pico-8 play session: no input (idle)

[t = 2 s] idle ~2s (no d-pad/buttons)
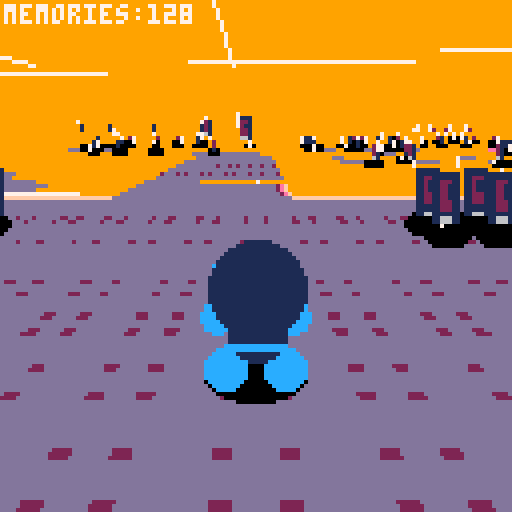
[t = 6 s] idle ~6s (no d-pad/buttons)
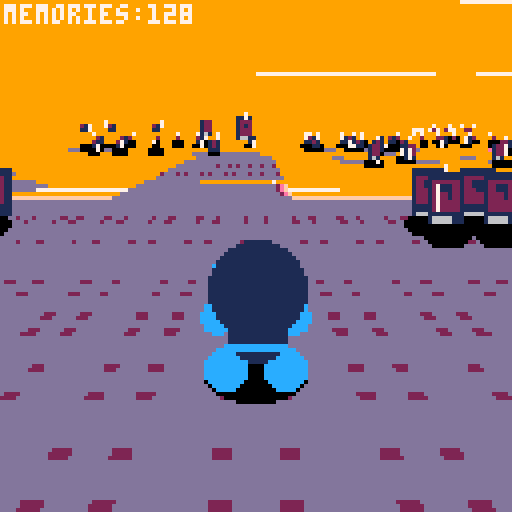
[t = 8 s] idle ~8s (no d-pad/buttons)
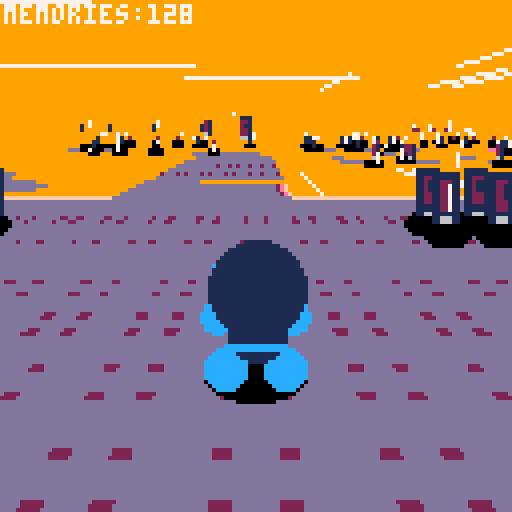

pico-8 cartridge
version 41
__lua__
-- r-a-m
-- ld sep 2023
-- rocco panella (pbg)

tline(16)

function start_title()
	_update60 = update_title
	_draw = draw_title
end

function update_title()
	if (btnp(4) or btnp(5)) start_gameplay()
end

function start_gameplay()
	fade_out()
	init_gameplay()
	_update60 = update_gameplay
	_draw = draw_gameplay
	_update60()
	fade_in()
end

function init_gameplay()
	make_cam()
	make_player()
	-- hacks
	move_cam()
	point_cam()
	rotate_cam()
	--
	make_pickups()
	make_lasers()
	--
	make_map()
	
	elist = {}
	for e in all(player_e) do
		add(elist,e)
	end
	for e in all(pickups) do
		add(elist,e)
	end	
end

function update_gameplay()
	update_player()
	cam.d %= 1
	
	local df = 0
	--if (btn(2)) df = 1/8
	--if (btn(3)) df = -1/16
	
	local dx = df*cos(cam.d)
	local dy = df*sin(cam.d)
	
	cam.x += dx
	cam.y += dy
	
	move_cam()
	point_cam()
	rotate_cam()
	if (btnp(4)) snap_cam()
	update_lasers()
	
	for e in all(elist) do
		e.rx = getrx(e.x,e.y)
	end
	get_pickups()
	if (player.z < -2) reboot()
end

function draw_gameplay()
	cls(9)
	sort(elist,"rx")
	draw_lasers()
	map3d()
	for e in all(elist) do
		if e.rx-cam.rx>0.5 and mget(e.x,e.y)>0 then
			if (e.shad and e.oversolid) draw_shadow(e)
		end
	end
	for e in all(elist) do
		if (e.rx-cam.rx>0.5) e:draw()
	end
	print("memories:"..#pickups,1,1,7)	
end

function draw_title()
	cls()
	cprint("r-a-m",30,8)
	cprint("running",45,8)
	cprint("after",52,8)
	cprint("memories",59,8)
	cprint("pbg, for ld54",80,2)
end

function _init()
	start_title()
end

function fade_out()
	for r=0,66,3 do
		_draw()
		rectfill(64-r,64-r,64+r,64+r,13)
		flip()
	end
end

function fade_in()
	for r=66,0,-3 do
		_draw()
		rectfill(64-r,64-r,64+r,64+r,13)
		flip()
	end
end

function make_map()
	for xx=0,127,1 do
	local told=0
	for yy=0,63,1 do
		local t=mget(xx,yy)
		if t == 5 then
			make_pickup(xx+.5,yy+.5,0.2)
			mset(xx,yy,told)
			t=told
		elseif t == 21 then
			make_pickup(xx+.5,yy+.5,1.5)
			mset(xx,yy,told)
			t=told
		end
		told=t
	end
	end
end

function start_gamewin()
	fade_out()
	_update60 = update_gamewin
	_draw = draw_gamewin
	fade_in()
end

function update_gamewin()
	
end

function draw_gamewin()
	cls()
	cprint("you win",60,8)
end

function reboot()
 fade_out()
	restore_pickup(3)
	del(elist,portal)
	portal=nil
	--make_cam()
	player.x=66
	player.y=33
	player.z=5
	_update60()
	_update60()
	fade_in()
end

function restore_pickup(n)
	local n = n or 1
	for i=1,n,1 do
		if (#got_pickups <= 0) break
		local p = got_pickups[#got_pickups]
		del(got_pickups,p)
		add(pickups,p)
		add(elist,p)
	end
end
-->8
-- 3d stuff
-- field of view
fov = 0.2 -- 0.2 = 72 degrees
unit= abs(64/sin(fov*.5)) -- how big one block is
horizon = 32
resolution = 1
viewheight = 128
viewcenter = 64--viewheight/2
drawdist = 20

--camera plane info
xplane0 = cos(fov/2) 
yplane0 = sin(fov/2)
xplane1 = cos(-fov/2)
yplane1 = sin(-fov/2)
planelength = sqrt((xplane0-xplane1)^2 + (yplane0-yplane1)^2)
shortestdist = cos(fov/2)

function tan(ang)
	return (sin(ang)/cos(ang))
end

function rotate(x,y)
	local rx = x*cos(-cam.d) - y*sin(-cam.d)
	local ry = x*sin(-cam.d) + y*cos(-cam.d)
	return rx,ry
end

function rotateback(x,y)
	local rx = x*cos(cam.d) - y*sin(cam.d)
	local ry = x*sin(cam.d) + y*cos(cam.d)
	return rx,ry
end

function rotated(x,y,d)
 local rx = x*cos(d) - y*sin(d)
	local ry = x*sin(d) + y*cos(d)
	return rx,ry
end

function getrx(x,y)
	return x*cos(-cam.d) - y*sin(-cam.d)
end

function point2pix(x,y,z)
 local rx,ry = rotate(x,y)
 local dist = rx - cam.rx
	local scale = unit/dist
 
 local sx = (ry - cam.ry)*scale+64
 local sy = (cam.z-z)*scale + horizon

 return sx,sy,scale
end

function point2pixb(x,y,z)
 local rx,ry = rotate(x,y)
 local dist = rx - 8*cam.rx
	local scale = unit/dist
 
 --local sx = (ry - 8*cam.ry)*scale+64
 local sy = (8*cam.z-8*z)*scale + horizon

 return sy,scale
end

function make_cam()
 cam = {}
 cam.x = 63
 cam.y = 33
 cam.z = 2 --height is pos
 cam.gx = 5
 cam.gy = 5
 cam.d = 0.125
 cam.rx, cam.ry = rotate(cam.x,cam.y)
end

function move_cam()
	local rx,ry = rotate(player.x,player.y)
	if rx - cam.rx > 3.5 then
		cam.rx = rx - 3.5
	end
	if rx - cam.rx < 2 then
		cam.rx = rx - 2
	end

	cam.gx,cam.gy = rotateback(cam.rx,cam.ry)
	
	cam.x += (cam.gx-cam.x)/2
	cam.y += (cam.gy-cam.y)/2
end

function snap_cam()
	local vvx,vvy = rotateback(player.vx,player.vy)

	cam.x = player.x - 10*vvx
	cam.y = player.y - 10*vvy
	
	point_cam()
	rotate_cam()

	player.vx=1
	player.vy=0

end

function rotate_cam()
	cam.rx, cam.ry = rotate(cam.x,cam.y)
end

function point_cam()
	cam.d = atan2(player.x-cam.x,player.y-cam.y)
end


dflist = {35,30,25,20,18,
									16,14,12,10,8,7,6,5,
									4,3,2.5,2,1.5,1}
									
function map3d()

	local mapx0 = 8*cam.x+320*cos(cam.d)
	local	mapy0 = 8*cam.y+320*sin(cam.d)
	
	local py0,scale0 = point2pixb(mapx0,mapy0,0)
	
	local vx = cos(cam.d-0.25)
	local vy = sin(cam.d-0.25)
		
	for df in all(dflist) do
		df*=8
		local mapx = 8*cam.x+df*cos(cam.d)
		local mapy = 8*cam.y+df*sin(cam.d)
		
		local py,scale = point2pixb(mapx,mapy,0)
			
		local yscale = py-py0
		local ppy = py0
		
		local scalerange = scale-scale0
		local mrangex = mapx-mapx0
		local mrangey = mapy-mapy0
		
		while ppy < py do
			local step = (ppy-py0)/yscale
			local sc = scale0 + scalerange*step
			local mx = mapx0 + mrangex*step
			local my = mapy0 + mrangey*step
			tline(64,ppy,127,ppy,mx,my,vx/sc,vy/sc)
			tline(63,ppy,0,ppy,mx,my,-vx/sc,-vy/sc)
			ppy+=1
			if (ppy>128) break
		end
		if (ppy>128) break
		mapx0 = mapx
		mapy0 = mapy
		mapx00 = mapx10
		mapy00 = mapy10
		scale0 = scale
		py0 = py
	end
end

function spr3d(ix,x,y,z)
--z is foot height
	local px,py,s = point2pix(x,y,z+1)
	local sx=8*ix%128
	local sy=(ix\16)*8
	sspr(sx,sy,8,8,1+px-s*.5,py+1,s,s)
	local pxl = px - .5*s + rnd(s)
	local pyl = py -.7*s + rnd(2*s)
	line(pxl,max(pyl,py),pxl,min(pyl+.4*s,py+s),7)
end

function draw_bug(s)
	spr3d(3,s.x,s.y,0)
end

function draw_shadow(s)
	local px,py,s = point2pix(s.x,s.y,0)	
	ovalfill(px-.4*s,py-.2*s,px+.4*s,py+.2*s,0)
end

function wall3d(w)
	local px,py,s = point2pix(w.x,w.y,0)
	rectfill(px-.5*s,py,px+.5*s,py-s*3,14)
	ovalfill(px-.5*s,py+.3*s,px+.5*s,py-s*.3,14)
end

function sort(a,key)
	local key=key or 1
 for i=1,#a do
  local j = i
  while j > 1 and a[j-1][key] < a[j][key] do
   a[j],a[j-1] = a[j-1],a[j]
   j = j - 1
  end
 end
end

	
	
	

-->8
-- player
function make_player()
player_e = {}
head = {
x=0,
y=0,
z=0.7,
r=0.4,
c=1,
shad=false
}
body = {
x=0,
y=0,
z=0.35,
r=0.25,
c=1,
shad=true
}

rarm = {
x=0.05,
y=0.3,
z=0.45,
r=0.15,
c=12,
shad=false
}
reye = {
x=0.2,
y=0.1,
z=head.z+.10,
r=0.10,
c=0,
shad=false
}
leye = {
x=0.2,
y=-0.1,
z=head.z+.10,
r=0.10,
c=0,
shad=false
}
gog1 = {
x=0.15,
y=0.35,
z=reye.z,
r=0.3,
c=12,
shad=false
}
gog2 = {
x=0.15,
y=-0.35,
z=reye.z,
r=0.3,
c=12,
shad=false
}
goggles = {
x=0.15,
y=0,
z=reye.z,
r=0.3,
c=12,
shad=false
}
larm = {
x=0.05,
y=-0.3,
z=0.45,
r=0.15,
c=12,
shad=false
}
rleg = {
x=0,
y=0.25,
z=0.05,
r=0.175,
c=12,
shad=false
}
lleg = {
x=0,
y=-0.25,
z=0.05,
r=0.175,
c=12,
shad=false
}
add(player_e,body)
add(player_e,gog1)
add(player_e,gog2)
add(player_e,goggles)
add(player_e,head)
add(player_e,rarm)
add(player_e,larm)
add(player_e,rleg)
add(player_e,lleg)
add(player_e,reye)
add(player_e,leye)
player = {
x=66,
y=33,
z=1, --floor
dz=0,
floor=false,
vx=-1,
vy=0,
cyc=0, -- walk cycle
oversolid = true
}
for e in all(player_e) do
	e.x0=e.x --original
	e.y0=e.y
	e.z0=e.z
	e.xa=0 -- animation offset
	e.ya=0
	e.za=0
	e.draw=circ3d
	e.rx=0	
	
	e.x+=player.x
	e.y+=player.y
	e.z+=player.z
end
reye.draw = eye3d
leye.draw = eye3d
body.draw = body3d
gog1.draw = edraw
gog2.draw = edraw
goggles.draw = goggles3d
end

function edraw(e)
end

function circ3d(e)
	local px,py,s = point2pix(e.x,e.y,e.z)
	circfill(px,py,s*e.r,e.c)
end

function eye3d(e)
	local px,py,s = point2pix(e.x,e.y,e.z)
	circfill(px,py,1.5*s*e.r,12)
	ovalfill(px-.025*s,py-s*e.r,px+.025*s,py+s*e.r,e.c)
end

function body3d(e)
	circ3d(e)
	local px,py,s = point2pix(e.x,e.y,e.z)
	py+=.1*s
	ovalfill(px-s*e.r,py-.01*s*e.r,px+e.r*s,py+s*e.r*.1,12)
end

function goggles3d(e)
	local px1,py1,s1 = point2pix(gog1.x,gog1.y,e.z)
	local px2,py2,s2 = point2pix(gog2.x,gog2.y,e.z)
	local px3,py3,s3 = point2pix(e.x,e.y,e.z)
	ovalfill(px1,py3-.15*s3,px2,py3+.15*s3,12)
end

grav = 0.05/8

function over_solid(s)
	if (mget(s.x+.4,s.y+.4)>0) return true
	if (mget(s.x-.4,s.y+.4)>0) return true
	if (mget(s.x+.4,s.y-.4)>0) return true
	if (mget(s.x-.4,s.y-.4)>0) return true
	return false
end

function update_player()
	local rx,ry = rotate(player.x,player.y)
	local drx,dry = 0,0
	
	if (btn(0)) dry = -1/8
	if (btn(1)) dry = 1/8
	if (btn(2)) drx = 1/8
	if (btn(3)) drx = -1/8
	
	if (dry!=0 and drx!=0) dry,drx = dry*.71,drx*.71
	
	player.dz -= grav
	
	if btnp(5) and player.floor then
		player.dz=1/8
		player.floor=false
	end
	
	player.oversolid = over_solid(player)
	body.oversolid = player.oversolid
	
	player.z += player.dz
	player.floor=false
	if player.z <= 0 and player.oversolid and player.z > -.4 then
		player.dz=0
		player.z=0
		player.floor=true
	end
	
	rx += drx
	ry += dry
	
	player.cyc=0
	if btn()&0b1111 > 0 then
		player.vx = drx
		player.vy = dry
		player.cyc = (t()%.33)*3
	end
	
	update_limbs()
	
	local ox,oy = rotateback(player.vx,player.vy)
	local od = atan2(ox,oy)
	
	player.x,player.y = rotateback(rx,ry)
	
	for e in all(player_e) do
		
		local xgoal,ygoal = rotated(e.x0+e.xa,e.y0+e.ya,od)
		
		e.x += (player.x+xgoal-e.x)/2
		e.y	+= (player.y+ygoal-e.y)/2
		e.z += (player.z+e.z0+e.za-e.z)/2
		
	end
end

function update_limbs()
	if player.floor then
		rleg.za = .2*abs(sin(player.cyc))
		lleg.za = .2*abs(sin(player.cyc))
		rleg.xa = .3*sin(player.cyc)
		lleg.xa = -.3*sin(player.cyc)
		
		body.za = .1*abs(sin(player.cyc))
				
		rarm.xa = -.2*sin(player.cyc)
		larm.xa = .2*sin(player.cyc)
		rarm.za = 0
		larm.za = 0
	else
		body.za = 0
		
		rleg.za = -player.dz
		lleg.za = -player.dz
		rleg.xa = -player.dz
		lleg.xa = -player.dz
		
		rarm.xa = -.1
		larm.xa = -.1
		rarm.za = -player.dz*2
		larm.za = -player.dz*2
	end
	reye.za,leye.za,head.za, goggles.za= body.za,body.za,body.za,body.za
end

function get_pickups()
	for p in all(pickups) do
		if abs(p.x-player.x) < 1 and
		abs(p.z-player.z) < 1 and
		abs(p.y-player.y) < 1 then
			del(pickups,p)
			del(elist,p)
			add(got_pickups,p)
			sfx(0)
			if (#pickups <= 0) make_portal()
		end
	end
	if portal then
		if abs(portal.x-player.x) < 1.5 and
		abs(portal.z-player.z) < 1.5 and
		abs(portal.y-player.y) < 1.5 then
			sfx(1)
			start_gamewin()
			return
		end
	end
end
-->8
-- pickups
function make_pickups()
	pickups = {}
	got_pickups={}
	portal=nil
--	add(pickups,{x=10,y=10,z=1.5})
	
	for p in all(pickups) do
		p.rx=0
		p.shad=true
		p.oversolid=true
		p.draw=draw_pickup
	end
end

function make_pickup(x,y,z)
	local p = {}
	p.x=x
	p.y=y
	p.z=z
	p.rx=0
	p.shad=true
	p.oversolid=true
	p.draw=draw_pickup
	add(pickups,p)
end

function draw_pickup(s)
	local sp = 5 + flr(t()*20)%5
	spr3d(sp,s.x,s.y,s.z)
end

function make_portal()
	portal = {}
	portal.x = 66
	portal.y=33
	portal.z=2
	portal.rx=0
	portal.shad=true
	portal.oversolid=true
	portal.draw = draw_portal
	add(elist,portal)
end

function draw_portal(p)
	local px,py,s = point2pix(p.x,p.y,p.z)
	local w = s*(.1+1*abs(sin(t())))
	ovalfill(px-w,py-1.5*s,px+w,py+1.5*s,rnd(16))
	oval(px-w,py-1.5*s,px+w,py+1.5*s,7)
	local rx0 = px-2*s+rnd(4*s)
	local rx1 = px-2*s+rnd(4*s)
	local ry0 = py-2*s+rnd(4*s)
	local ry1 = py-2*s+rnd(4*s)
	rectfill(rx0,ry0,rx1,ry1,7)
end
-->8
-- effects
function make_lasers()
	lasers = {}
end

function generate_laser()
	local laserdmax=25
	local l = {}
	local xy = flr(rnd(2))
	if xy==0 then --x
		l.y = flr(cam.y) + (-25 + flr(rnd(laserdmax*2)))
		l.dx = -1 + 2*flr(rnd(2))
	 l.x = flr(cam.x) - l.dx*laserdmax
	 l.dy = 0
	else
		l.x = flr(cam.x) + (-25 + flr(rnd(laserdmax*2)))
		l.dy = -1 + 2*flr(rnd(2))
	 l.y = flr(cam.y) - l.dy*laserdmax
	 l.dx = 0		
	end
	l.z = -5 + 10*flr(rnd(2))
	add(lasers,l)
end

function update_lasers()
	for l in all(lasers) do
		l.x += l.dx
		l.y += l.dy
		if (abs(cam.y-l.y)>32) del(lasers,l)
		if (abs(cam.x-l.x)>32) del(lasers,l)
	end
	generate_laser()
end

function draw_lasers()
	for l in all(lasers) do
		local px,py,s = point2pix(l.x,l.y,l.z)
		local px2,py2,s2 = point2pix(l.x-l.dx*10,l.y-l.dy*10,l.z)
		if (py>0 and py2>0) line(px,py,px2,py2,7)	
	end
end
-->8
-- utils lol

function cprint(s,y,c)
	local x = 64 - 2*#s
	print(s,x,y,c)
end
__gfx__
00000000661111666666666600000000eeeedddd1111111101111110001111000001110000011000ffffffffffffffffdddddddddddddddd0000000000000000
00000000615555166555666600c00c00eeeedddd1222222101222210001221000001210000011000feeeeeeeeeeeeeefd2dddd2ddddddddd0000000000000000
0070070015aaaa51666666660cccccc0eeeedddd1221122101211210001211000001110000011000fe222222222222efdddddddddddddddd0000000000000000
0007700015aaaa516666666611111111eeeedddd1221122101221210001211000001110000011000fe2dddddddddd2efdddddddddddddddd0000000000000000
0007700015aaaa516666555611911911eeeedddd1222222101222210001221000001210000011000fe2dddddddddd2efdddddddddddddddd0000000000000000
0070070015aaaa516666666611911911eeeedddd1222222101222210001221000001210000011000fe2dddddddddd2efdddddddddddddddd0000000000000000
00000000615555166666666600cccc00eeeedddd1111111101111110001111000001110000011000fe2ddd2dd2ddd2efd2dddd2ddddddddd0000000000000000
000000006611116655566666000cc000eeeedddd1666616101666110001661000001610000016000fe2dddddddddd2efdddddddddddddddd0000000000000000
0000000000000000000000000000000000000000111111110000000000000000ddddddddddddddddfe2dddddddddd2effffffffffe2dddddddddd2ef00000000
0000000000000000000000000000000000000000122222210000000000000000ddddddddddddddddfe2ddd2dd2ddd2efeeeeeeeefe2ddd2dd2ddd2ef00000000
0000000000000000000000000000000000000000122112210000000000000000ddeeeeeeeeeeeeddfe2dddddddddd2ef22222222fe2dddddddddd2ef00000000
0000000000000000000000000000000000000000122112210000000000000000dde2222222222eddfe2dddddddddd2efddddddddfe2dddddddddd2ef00000000
0000000000000000000000000000000000000000122222210000000000000000dde2222222222eddfe2dddddddddd2efddddddddfe2dddddddddd2ef00000000
0000000000000000000000000000000000000000166666610000000000000000dde22eeeeee22eddfe222222222222efddddddddfe2dddddddddd2ef00000000
0000000000000000000000000000000000000000000000000000000000000000dde22edddde22eddfeeeeeeeeeeeeeefd2dddd2dfe2ddd2dd2ddd2ef00000000
0000000000000000000000000000000000000000000000000000000000000000dde22edddde22eddffffffffffffffffddddddddfe2dddddddddd2ef00000000
0000000000000000000000000000000000000000000000000000000000000000dde22edddde22edd2dddddd2dde22ed2dddddddd000000000000000000000000
0000000000000000000000000000000000000000000000000000000000000000dde22edddde22edddddddddddde22eddd2dddd2d000000000000000000000000
0000000000000000000000000000000000000000000000000000000000000000dde22eeeeee22eddeeeeeeeedde22edddddddddd000000000000000000000000
0000000000000000000000000000000000000000000000000000000000000000dde2222222222edd22222222dde22edddddddddd000000000000000000000000
0000000000000000000000000000000000000000000000000000000000000000dde2222222222edd22222222dde22edddddddddd000000000000000000000000
0000000000000000000000000000000000000000000000000000000000000000ddeeeeeeeeeeeeddeeeeeeeedde22edd22222222000000000000000000000000
0000000000000000000000000000000000000000000000000000000000000000dddddddddddddddddddddddddde22eddeeeeeeee000000000000000000000000
0000000000000000000000000000000000000000000000000000000000000000dddddddddddddddddddddddddde22ed2ffffffff000000000000000000000000
00000000000000000000000000000000000000000000000000000000000000000000000000000000dde22edd0000000000000000000000000000000000000000
00000000000000000000000000000000000000000000000000000000000000000000000000000000dde22edd0000000000000000000000000000000000000000
00000000000000000000000000000000000000000000000000000000000000000000000000000000eee22edd0000000000000000000000000000000000000000
0000000000000000000000000000000000000000000000000000000000000000000000000000000022222edd0000000000000000000000000000000000000000
0000000000000000000000000000000000000000000000000000000000000000000000000000000022222edd0000000000000000000000000000000000000000
00000000000000000000000000000000000000000000000000000000000000000000000000000000eeeeeedd0000000000000000000000000000000000000000
00000000000000000000000000000000000000000000000000000000000000000000000000000000dddddddd0000000000000000000000000000000000000000
00000000000000000000000000000000000000000000000000000000000000000000000000000000dddddddd0000000000000000000000000000000000000000
00000000000000000000000000000000000000000000000000000000000000000000000000000000000000000000000000000000000000000000000000000000
00000000000000000000000000000000000000000000000000000000000000000000000000000000000000000000000000000000000000000000000000000000
00000000000000000000000000000000000000000000000000000000000000000000000000000000000000000000000000000000000000000000000000000000
00000000000000000000000000000000000000000000000000000000000000000000000000000000000000000000000000000000000000000000000000000000
00000000000000000000000000000000000000000000000000000000000000000000000000000000000000000000000000000000000000000000000000000000
00000000000000000000000000000000000000000000000000000000000000000000000000000000000000000000000000000000000000000000000000000000
00000000000000000000000000000000000000000000000000000000000000000000000000000000000000000000000000000000000000000000000000000000
00000000000000000000000000000000000000000000000000000000000000000000000000000000000000000000000000000000000000000000000000000000
00000000000000000000000000000000000000000000000000000000000000000000000000000000000000000000000000000000000000000000000000000000
00000000000000000000000000000000000000000000000000000000000000000000000000000000000000000000000000000000000000000000000000000000
00000000000000000000000000000000000000000000000000000000000000000000000000000000000000000000000000000000000000000000000000000000
00000000000000000000000000000000000000000000000000000000000000000000000000000000000000000000000000000000000000000000000000000000
00000000000000000000000000000000000000000000000000000000000000000000000000000000000000000000000000000000000000000000000000000000
00000000000000000000000000000000000000000000000000000000000000000000000000000000000000000000000000000000000000000000000000000000
00000000000000000000000000000000000000000000000000000000000000000000000000000000000000000000000000000000000000000000000000000000
00000000000000000000000000000000000000000000000000000000000000000000000000000000000000000000000000000000000000000000000000000000
00000000000000000000000000000000000000000000000000000000000000000000000000000000000000000000000000000000000000000000000000000000
00000000000000000000000000000000000000000000000000000000000000000000000000000000000000000000000000000000000000000000000000000000
00000000000000000000000000000000000000000000000000000000000000000000000000000000000000000000000000000000000000000000000000000000
00000000000000000000000000000000000000000000000000000000000000000000000000000000000000000000000000000000000000000000000000000000
00000000000000000000000000000000000000000000000000000000000000000000000000000000000000000000000000000000000000000000000000000000
00000000000000000000000000000000000000000000000000000000000000000000000000000000000000000000000000000000000000000000000000000000
00000000000000000000000000000000000000000000000000000000000000000000000000000000000000000000000000000000000000000000000000000000
00000000000000000000000000000000000000000000000000000000000000000000000000000000000000000000000000000000000000000000000000000000
00000000000000000000000000000000000000000000000000000000000000000000000000000000000000000000000000000000000000000000000000000000
00000000000000000000000000000000000000000000000000000000000000000000000000000000000000000000000000000000000000000000000000000000
00000000000000000000000000000000000000000000000000000000000000000000000000000000000000000000000000000000000000000000000000000000
00000000000000000000000000000000000000000000000000000000000000000000000000000000000000000000000000000000000000000000000000000000
00000000000000000000000000000000000000000000000000000000000000000000000000000000000000000000000000000000000000000000000000000000
00000000000000000000000000000000000000000000000000000000000000000000000000000000000000000000000000000000000000000000000000000000
00000000000000000000000000000000000000000000000000000000000000000000000000000000000000000000000000000000000000000000000000000000
00000000000000000000000000000000000000000000000000000000000000000000000000000000000000000000000000000000000000000000000000000000
000000000000000000000000000000000000c0c0c0c000000000000000000000000000c0c0c0c0c0c0c00000c0c0c0c0c0c0c0c00000c1c1c1c0c0c0c0c0c0c0
c0c0c0c0c0c0c0c0c0c0c0e100000000000000000000000000000000000000000000c00000000000000000000000000000000000000000000000000000000000
000000000000000000000000000000000000c0c050c0000000000000000000000000c0c0c0c0c0c0c0c05100c0c0c0c0c0c0c0c05100c0c0c0c0c0c0c0c0c0c0
c0c0c0c0c0c0c0c0c0c0c0e100000000000000000000000000000000000000000000c00000000000000000000000000000000000000000000000000000000000
000000000000000000000000000000000000c0c0c0c00000000000000000000000c0c0c0c0c0c0c0c0c00000c0c0c00000c0c0c00000c0c0c0c0c0c0c0c0c0c0
c0c0c0c0c0c0c0c0c0c0c0c0c0c0c0c0c0c0c0c0c0c0c0c0c0c0c0c0c0c0c0c0c0c0510000000000000000000000000000000000000000000000000000000000
000000000000000000000000000000000000c0c0c0c000000000000000000000c0c0c0c0c0c0c0c0c0c0c0c0c0c0c05100c0c0c0c0c0c0c0c0c0c0c0c0c0c0c0
c0c0c0c0c0c0c0c0c0c0c0e100000000000000000000000000000000000000000000000000000000000000000000000000000000000000000000000000000000
000000000000000000000000000000000000c0c0c0c0000000000000000000c0c050c0c0c0c0c0c0c0c0c0c0c0c0c00000c0c0c0c0c0c0c0c0c0c0c0c0c0c0c0
c0c0c0c0c0c0c0c0c0c0c0e100000000000000000000000000000000000000000000000000000000000000000000000000000000000000000000000000000000
000000000000000000000000000000000000c0c0c0c0000000000000000000c0c0c0c000000000000000000000000000000000000000000000d1c0c0c0c0c0c0
c0c0c0c0c0c0c0c0c0c0c0e1c1c1c1c1c1c1c1c1c1c1c1c1c1c1c1c1c1c1c1c1c1c1c1c1c1c1c1c1c1c1c1c1c1c1c1c1c1c00000000000000000000000000000
000000000000000000000000c0c0c0c0c0c0c0c0c0c0000000000000000000c0c0c00000000000000000000000000000000000000000000000d1c0c05050c0c0
c0c0c0c0c0c0c0c05050c0e1c0c0c0c0c0c0c050c0c0c0c0c0c050c0c0c0c0c0c0c0c0c051c0c0c0c0c0c051c0c0c0c0c0c00000000000000000000000000000
0000000000000000000000c0c0c0c051c0c0c0c050c0000000000000000000c0c0c00000000000000000000000000000000000000000000000d1c0c05050c0c0
c0c0c0c0c0c0c0c05050c0c0c0c0c050c0c0c0c0c0c050c0c0c0c0c0c0c050c0c0c0c0c051c0c0c0c0c0c051c0c0c0c0c0c00000000000000000000000000000
00000000000000000000c050c0c0c0c0c0c0c0c0c0c0000000000000000000c0c0c00000000000000000000000000000000000000000c0c000a1c2c2c2c0c0c0
c2c2c2c2c2c2c2c2c2c2c2b1000000000000000000000000000000000000000000000000000000000000000000000000c0c00000000000000000000000000000
000000000000000000c0c0c0c0000000000000000000000000000000000000c051c000000000000000000000000000000000000000c0c0c00000000000c0c0c0
000000000000000000000000000000000000000000000000000000000000000000000000000000000000000000000000c0c00000000000000000000000000000
000000000000000000c0c0c000000000000000000000000000000000000000c0c0c0000000000000000000000000000000000000c0c0c0000000000000c0c0c0
000000000000000000000000000000000000000000000000000000000000000000000000000000000000000000000000c0c00000000000000000000000000000
000000000000000000c050c000000000000000000000000000000000000000c0c0c00000000000000000000000000000000000c0c0c000000000000000c0c0c0
000000000000000000000000000000000000000000000000000000000000000000000000000000000000000000000000c0c00000000000000000000000000000
000000000000000000c0c0c000000000000000000000000000000000000000c050c00000000000000000000000000000000000c0c00000000000000000c0c0c0
0000000000000000000000000000000000000000000000000000000000000000000000000000000000c0c1c1c1c1c1c1c0c0c1c1c1c1c1c1c000000000000000
000000000000000000c0c0c0000000000000000000000000000000000000c0c0c0c00000000000000000000000000000000000c0500000000000000000c0c0c0
0000000000000000000000000000000000c0c1c1c1c1c1c1c1c1c1c1c1c1c000000000000000000000c0c0c0c0c0c0c0c0c0c0c0c0c0c0c0c000000000000000
000000000000000000c050c00000000000000000000000000000000000c0c0c0c0000000000000000000000000000000000000c0c0c000000000000000c2c2c2
0000000000000000000000000000000000c051c2c2c2c2c2c2c2c2c2c2c05100000000000000000000c0c05151c0c0c0c0c0c0c0c05151c0c000000000000000
000000000000000000c0c0c0c0000000000000000000000000000000c0c050c00000000000000000000000000000000000000000c0c0c0000000000000000000
0000000000000000000000000000000000c0c000000000000000000000c0c000000000000000000000c0c05151c0c0c0c0c0c0c0c05151c0c000000000000000
00000000000000000000c0c0c0c0c0c0c0c0c0c0c0c0c0c0c0c0c0c0c0c0c000000000000000000000000000000000000000000000c0c0c00000000000005100
0000000000000000000000000000000000c0c000000000000000000000c0c000000000000000000000c0c0c0c0c0c0c0c0c0c0c0c0c0c0c0c000000000000000
0000000000000000000000c050c0c0c050c0c0c051c0c050c0c0c051c0c0000000000000000000000000000000000000000000000000c0c00000000000c0c0c0
0000000000000000000000000000000000c0c000000000000000000000c0c000000000000000000000c0c0c0c0c0c0c0c0c0c0c0c0c0c0c0c000000000000000
000000000000000000000000c0c0c0c0c0c0c0c0c0c0c0c0c0c0c0c0c0000000000000000000000000c0c0c0c0c00000000000000000c0c00000000000c0c0c0
0000000000000000000000000000000000c0c000000000000000000000c0c000000000000000000000c0c0c0c0c0c0c0c0c0c0c0c0c0c0c0c000000000000000
00000000000000000000000000000000000000000000000000000000000000000000000000000000c0c0c050c0c0c000000000000000c0500000000000c0c0c0
0000000000000000000000000000000000c0c000000000000000000000c0c000000000000000000000c0c0c0c0c0c0c05151c0c0c0c0c0c0c000000000000000
000000000000000000000000000000000000000000000000000000000000000000000000000000c0c0c0000000c0c0c0000000000000c0c00000000000c0c0c0
0000000000000000000000000000000000c0c000000000000000000000c0c000000000000000000000c0c0c0c0c0c0c0c0c0c0c0c0c0c0c0c000000000000000
000000000000000000000000000000000000000000000000000000000000000000000000000000c0c00000000000c0c00000000000c0c0c00000000000c0c0c0
0000000000000000000000000000000000c0c000000000000000000000c0c000000000000000000000c0c0c0c0c0c0c0c0c0c0c0c0c0c0c0c000000000000000
000000000000000000000000000000000000000000000000000000000000000000000000000000c0c00000000000c0c0c0000000c0c0c0000000000000c0c0c0
000000c0c0c0c0c0c0c0c0c0c0c0c0c0c0c0c0c1c1c1c1c1c1c1c1c1c1c0c000000000000000000000c0c0c0c0c0c0c0c0c0c0c0c0c0c0c0c000000000000000
000000000000000000000000000000000000000000000000000000000000000000000000000000c0c0000000000000c0c0c0c0c0c0c000000000000000c2c2c2
000000c2c2c2c2c2c2c2c2c2c2c2c2c2c2c051c2c2c2c2c2c2c2c2c2c2c25100000000000000000000c0c05151c0c0c0c0c0c0c0c05151c0c000000000000000
000000000000000000000000000000000000000000000000000000000000000000000000000000c05000000000000000c0c050c0c00000000000000000000000
0000000000000000000000000000000000c0c000000000000000000000000000000000000000000000c0c05151c0c0c0c0c0c0c0c05151c0c000000000000000
000000000000000000000000000000000000000000000000000000000000000000000000000000c0c00000000000000000000000000000000000000000005100
0000000000000000000000000000000000c0c000000000000000000000000000000000000000000000c0c0c0c0c0c0c0c0c0c0c0c0c0c0c0c000000000000000
000000000000000000000000000000000000000000000000000000000000000000000000000000c0c00000000000000000000000000000000000000000c0c0c0
0000000000000000000000000000000000c0c000000000000000000000000000000000000000000000c0c2c2c2c2c2c2c2c2c2c2c2c2c2c2c000000000000000
000000000000000000000000000000000000000000000000000000000000000000000000000000c0c0c000000000000000000000000000000000000000c0c0c0
0000000000000000000000000000000000c0c0000000000000000000000000000000000000000000000000000000000000000000000000000000000000000000
00000000000000000000000000000000000000000000000000000000000000000000000000000000c0c0c0000000000000000000000000000000000000c0c0c0
0000000000000000000000000000000000c0c0000000000000000000000000000000000000000000000000000000000000000000000000000000000000000000
0000000000000000000000000000000000000000000000000000000000000000000000000000000000c050c00000c0c00051c0c00000c0c0c0c0c0c0c0c0c0c0
c0c0c0c0c0c0c0c0c0c0c0c0c0c0c0c0c0c0c0000000000000000000000000000000000000000000000000000000000000000000000000000000000000000000
000000000000000000000000000000000000000000000000000000000000000000000000000000000000c0c00051c0c00000c0c00051c2c2c2c2c2c2c2c2c2c2
c2c2c2c2c2c2c2c2c2c2c2c2c2c2c2c2c2c251000000000000000000000000000000000000000000000000000000000000000000000000000000000000000000
__gff__
0001000000000000000000000000000000000000000000000000000000000000000000000000000000000000000000000000000000000000000000000000000000000000000000000000000000000000000000000000000000000000000000000000000000000000000000000000000000000000000000000000000000000000
0000000000000000000000000000000000000000000000000000000000000000000000000000000000000000000000000000000000000000000000000000000000000000000000000000000000000000000000000000000000000000000000000000000000000000000000000000000000000000000000000000000000000000
__map__
0000000000000000000000000000000000000000000000000000000000000000000000000000000000000000000000000000000000000000000000000000000000000000000000000000000000000000000000000000000000000000000000000000000000000000000000000000000000000000000000000000000000000000
000c0c0c0c0c0c0c0c0c0c0c0c0c0c0000000000000000000000000000000000000000000000000000000000000000000000000000000000000000000000000000000000000000000000000000000000000000000000000000000000000000000000000000000000000000000000000000000000000000000000000000000000
000c050c0c0c0c0c050c0c0c0c050c0000000000000000000000000000000000000000000000000000000000000000000000000000000000000000000000000000000000000000000000000000000000000000000000000000000000000000000000000000000000000000000000000000000000000000000000000000000000
000c0c000000000c0c000000000c0c000000000000000000000000000000000000000000000000000000000000000000000000000000000000000000000000000000000000000000000000000000000000000000000000000000000000000000001c1c1c00001c1c1c1c1c000000000000000000000000000000000000000000
000c0c001515000c0c001515000c0c00000000002a2a2a2a2a2a2a2a2a2a2a00000000000000000000000000000000000000000000000000000000000000000000000000000000000000000000000000000000000000000000000000000000001c0c0c0c00000c0c0c0c0c0c0000000000000000000000000000000000000000
000c0c000000000c0c000000000c0c00000000002a2a2a2a2a2a2a2a2a2a2a000000000000000000000000000000000000000000000000000000000000000000000000000000000000000000000000000000000000000000000000000000000c0c0c0c0c00000c0c0c0c0c0c0c00000000000000000000000000000000000000
000c0c0c0c0c0c0c0c0c0c0c0c0c0c00000000002a2a000000000000002a050000000000000000000000000000000000000000000000000000000000000000000000000000000000000000000000000000000000000000000000000000000c0c0c0c0c0c00000c0c0c0c0c0c0c0c000000000000000000000000000000000000
000c0c0c0c0c0c0c050c0c0c0c0c0c00000000002a2a000000000000002a2a00000000000000000000000000000000000000000000000000000000000000000000000000000000000000000000000000000000000000000000000000000c0c0c0c0c0c0c00000c0c0c0c0c0c0c0c0c0000000000000000000000000000000000
000c0c000000000c0c000000000c0c00000000002a2a000000000000002a2a000000000000000000000000000000000000000000000000000000000000000000000000000000000000000000000000000000000000000000000000000c0c0c0c0c0c0c0c00000c0c0c0c0c0c0c0c0c0c00000c00000c0c0c0c0c0c0c0c000000
000c0c001515000c0c001515000c0c0000000000052a00000000000000052a0000002a2a2a2a000000002a2a2a2a2a2a0000002a2a2a2a2a00002a2a2a2a2a190000000000000000000000000000000000000000000000000000000c0c0c0c0c0c0c0c00000000000c0c0c0c0c0c0c0c00150c00150c0c0c0c0c0c0c0c000000
000c0c000000000c0c000000000c0c00000000002a2a000000000000002a2a2a2a2a2a2a2a2a000000002a2a2a2a2a2a0000002a2a2a2a2a00002a2a2a2a192b0000000000000000000000000000000000000000000000000000000c0c0c0c0c0c0c000000000000000c0c0c0c0c0c0c00000c00000c0c0c0c0c0c0c0c000000
000c050c0c0c0c0c0c0c0c0c0c050c00000000002a2a000000000000002a2a05052a2a2a2a2a001515002a2a05052a2a0015002a2a2a2a2a15002a2a2a192b2b0000000000000000000000000000000000000000000000000000000c0c0c0c0c0c0000000000000000000c0c0c0c0c0c00000000000000000000000000000000
000c0c0c0c0c0c0c0c0c0c0c0c0c0c00000000002a050000000000000000000000002a2a2a2a000000002a2a2a2a2a2a0000002a2a2a2a2a00002a2a192b2b2b0000000000000000000000000000000000000000000000000000000c0c0c0c0c000000000000000000000c0c0c0c0c0c00000000000000000000000000000000
000000000000000c0c00000000000000000000002a2a00000000000000000000000000000000000000000000000000000000000000000000000000002b2b2b2b0000000000000000000000000000000000000000000000000000000c0c0c0c0c000000000000000000000c0c0c0c0c0c00000000000000000000000000000000
000000000000000c0c00000000000000000000002a2a00000000000000000000000000000000000000000000000000000000000000000000000000002b2b2b2b000000000000000000000000000000000000001c1c1c1c1c1c1c1c0c0c0c0c0c0000000000000000000000000000000000000000000000000000000000000000
000000000000000c0c0000000000000000000000000000000000000000000000000000000000000000000000000000000000000000000000000000002b2b2b2b0000000000000000000000000000000000000c0c0c0c0c0c0c0c0c0c0c0c0c0c0000000c0c0c0c00000000000000000000000000000000000000000000000000
000000000000000c0c0000000000000000000000000000000000000000000000000000000000000000000000000000000000000000000000000000002b052b2b00000000000000000000000000000000000c0c0c0c0c0c0c0c0c0c0c0c0c0c0c0000000c0c0c0c0000001c1c1c1c1c1c00000000000000000000000000000000
000000000000000c0c0000000000000000000000000000000000000000000000000000000000000000000000000000000000000000000000000000002b2b2b2b000000000000000000000000000000000c0c0c0c150c0c0c0c0c0c0c0c0c0c0c0015000c0c0c0c0015000c0c0c0c0c0c00000000000000000000000000000000
000000000000000c0c0c0c0c0c0c0c0c0c0c00000c0c00000c0c00000c0c00000000000000000c0c0c0c0c0c0c0c00000000000000000000000000002b2b2b2b0000000000000000000000000000000c0c0c0c0c0c0c0c0c0c0c0c0c0c0c0c0c0000000c0c0c0c0000000c0c0c0c0c0c00000000000000000000000000000000
000000000000000c050c0c0c0c0c050c0c0c00000c0500000c0500000c0500000000000000000c0000000000000500000000000000000000000000002b2b2b2b00000000000000000000000000000c0c0c0c0c0c0c0000000000000c0c0c0c0c000000000000000000000c0c0c0c0c0c00000000000000000000000000000000
00000000000000000000000000000000000000000000000000000000000000000000000000000c0000000000000c00000000000000000000000000002b052b2b000000000000000000000000000c0c0c0c0c0c0c000000000000000c0c0c0c0c000000000000000000000c0c0c0c0c0c00000000000000000000000000000000
00000000000000000000000000000000000000000000000000000000000000000000000000000c0000000000000c00000000000000000000000000002b2b2b2b0000000000000000000000000c0c0c150c0c0c00000000000000000c0c0c0c0c0c0000000000000000000c0c0c0c0c0c00000000000000000000000000000000
00000000000000000000000000000000000000000c0c00000c0c00000c0c00000c0c0c0c0c0c0c00000c0c00000c00000000000000000000000000002b2b2b2b00000000000000000000000c0c0c0c0c0c0c0000000000000000000c0c0c0c0c0c0c000000000000000c0c0c0c0c0c0c00000000000000000000000000000000
00000000000000000000000000000000000000000c0500000c0500000c0500000c0c0c050c0c0c0000050500000c00000000000000000000000000002b2b2b2b000000000000000000000c0c0c0c0c0c0c000000000000000000000c0c0c0c0c0c0c0c00000000000c0c0c0c0c0c0c0c00000000000000000000000000000000
00000000000000000000000000000000000000000000000000000000000000000000000000000c0000000000000c00000000000000000000000000002b2b2b2b0000000000000000000c0c0c0c0c0c0c0000000000000000000000000c0c0c0c0c0c0c0c00000c0c0c0c0c0c0c0c0c0c00000000000000000000000000000000
00000000000000000000000000000000000000000000000000000000000000000000000000000c0000000000000c00000000000000000000000a1c1c1c1c1c2b1c1c1c1c1c1c1c1c1c0c0c0c0c0c0c00000000000000000000000000000c0c0c0c0c0c0c00000c0c0c0c0c0c0c0c0c0000000000000000000000000000000000
00000000000000000000000000000000000000000c0c00000c0c00000c0c00000000000000000c0000000000000500000000000000000000001d0c0c0c0c0c0c0c0c0c0c0c0c0c0c0c0c0c0c0c0c000000000000000000000000000000000c0c0c0c0c0c00000c0c0c0c0c0c0c0c000000000000000000000000000000000000
00000000000000000000000000000000000000000c0500000c0500000c0500000000000000000c0c0c0c0c0c0c0c00000000000000000000001d0c0c0c0c0c0c0c0c0c0c0c0c0c0c0c0c0c0c0c0000000000000000000000000000000000000c0c0c0c0c00000c0c0c0c0c0c0c00000000000000000000000000000000000000
0000000000000000000000000000000000000000000000000000000000000000000000000000000000000000000000000000000000000000001d0c0c05050c0c0c0c0c0c0c0c0c0c05050c1e00000000000000000000000000000000000000000c0c0c0c00000c0c0c0c0c0c0000000000000000000000000000000000000000
0000000000000000000000000000000000000000000000000000000000000000000000000000000000000000000000000000000000000000001d0c0c05050c0c0c0c0c0c0c0c0c0c05050c1e0000000000000000000000000000000000000000000c0c0c00000c0c0c0c0c000000000000000000000000000000000000000000
0000000000000000000000000000000000000c0c0c0c00000000000000000000000000000000000000000000000000000000000000000000001d0c0c0c0c0c0c0c0c0c0c0c0c0c0c0c0c0c1e000000000000000000000000000000000000000000000c0000000000000000000000000000000000000000000000000000000000
0000000000000000000000000000000000000c0c0c0c00000000000000000000000000000000000000000000000000000000000000000000001d0c0c0c0c0c0c0c0c0c0c0c0c0c0c0c0c0c1e000000000000000000000000000000000000000000000c0000000000000000000000000000000000000000000000000000000000
